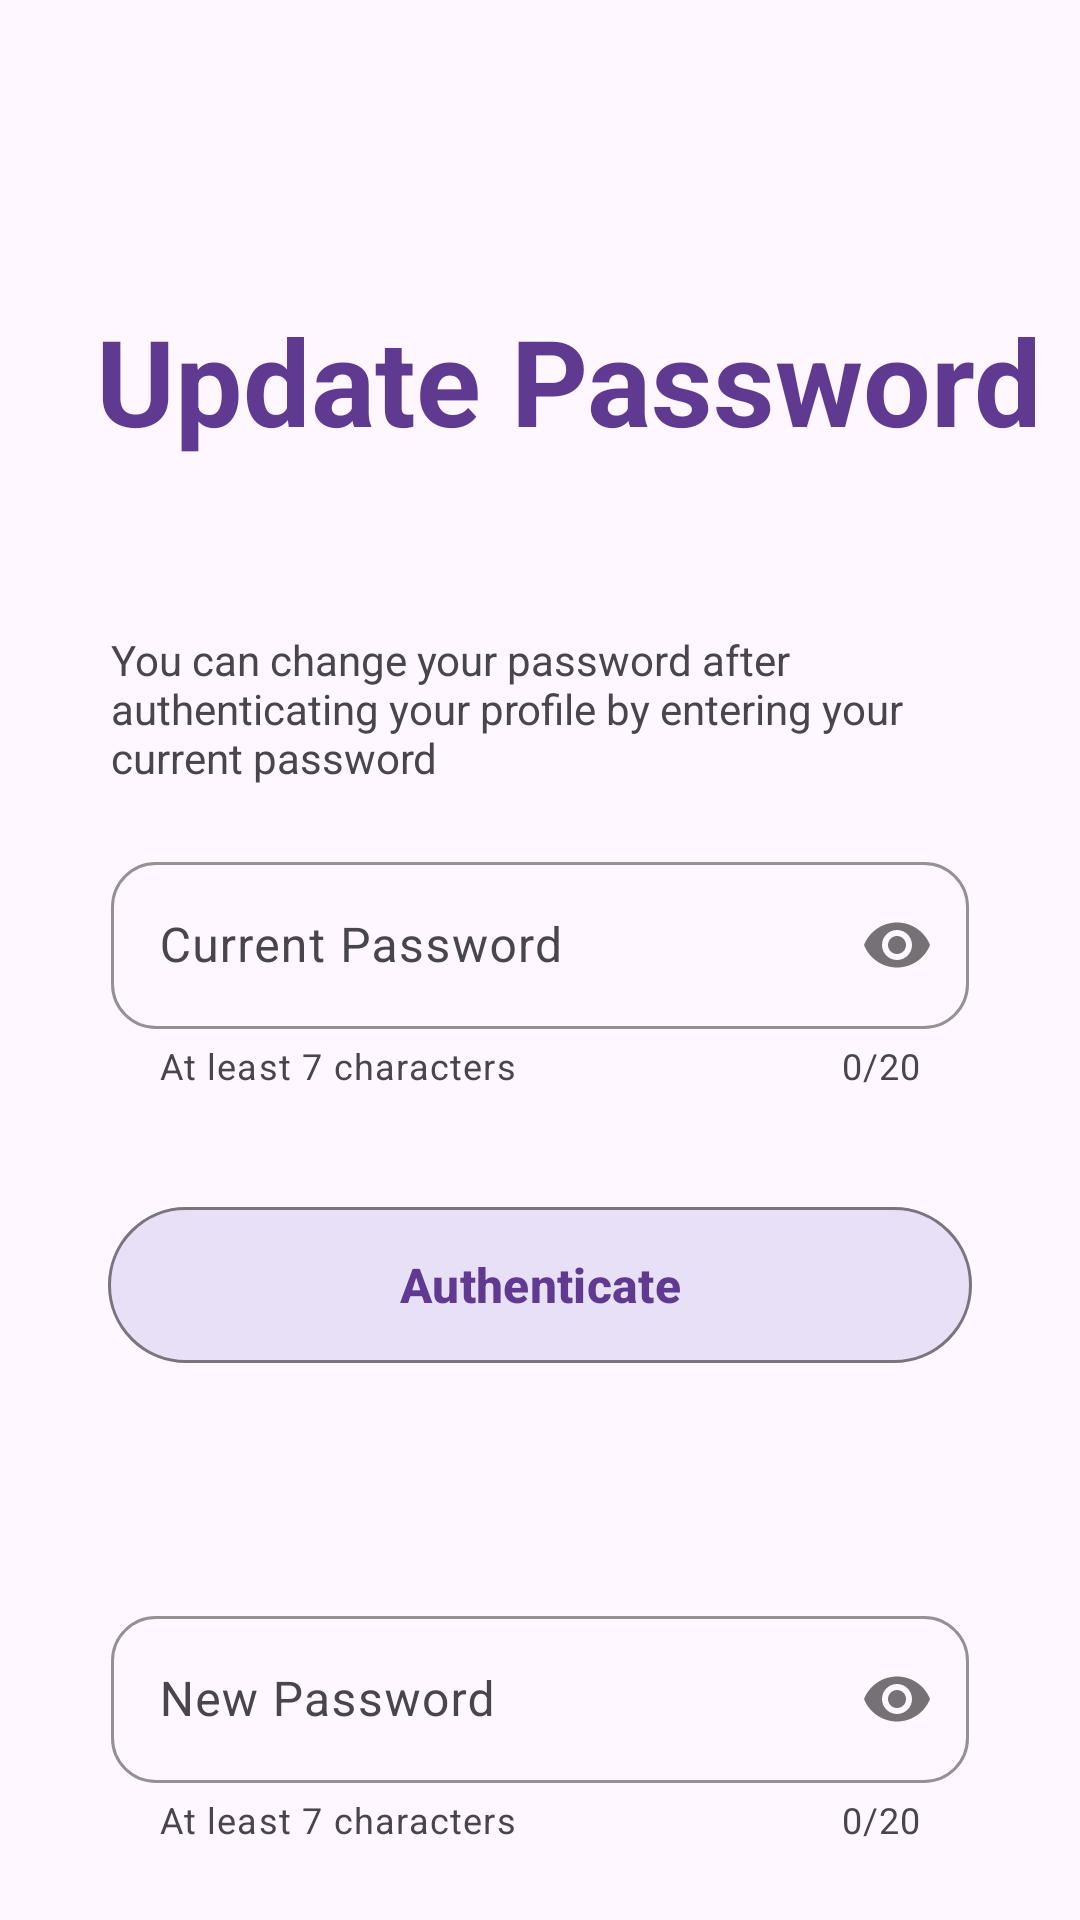

The Android layout XML behind this screen, and the referenced resources:
<!-- AndroidManifest.xml: application theme Theme.JobSearch -->
<!-- res/layout/activity_change_password.xml -->
<?xml version="1.0" encoding="utf-8"?>
<androidx.constraintlayout.widget.ConstraintLayout xmlns:android="http://schemas.android.com/apk/res/android"
    xmlns:app="http://schemas.android.com/apk/res-auto"
    xmlns:tools="http://schemas.android.com/tools"
    android:layout_width="match_parent"
    android:layout_height="match_parent"
    tools:context=".LoginActivities.ChangePasswordActivity">


    <ImageView
        android:id="@+id/imageView3"
        android:layout_width="392dp"
        android:layout_height="285dp"
        android:background="@drawable/top_background"
        app:layout_constraintEnd_toEndOf="parent"
        app:layout_constraintStart_toStartOf="parent"
        app:layout_constraintTop_toTopOf="parent" />

    <LinearLayout
        android:layout_width="match_parent"
        android:layout_height="match_parent"
        android:orientation="vertical"
        app:layout_constraintBottom_toBottomOf="parent"
        app:layout_constraintEnd_toEndOf="parent"
        app:layout_constraintStart_toStartOf="parent"
        app:layout_constraintTop_toTopOf="parent">

        <TextView
            android:id="@+id/txtHello"
            android:layout_width="match_parent"
            android:layout_height="wrap_content"
            android:layout_marginStart="32dp"
            android:layout_marginTop="100dp"
            android:text="Update Password"
            android:textColor="@color/purple"
            android:textSize="40dp"
            android:textStyle="bold" />

        <TextView
            android:id="@+id/txt"
            android:layout_width="wrap_content"
            android:layout_height="wrap_content"
            android:layout_marginTop="52dp"
            android:padding="5dp"
            android:layout_marginStart="32dp"
            android:layout_marginEnd="32dp"
            android:text="You can change your password after authenticating your profile by entering your current password"
            ></TextView>


        <com.google.android.material.textfield.TextInputLayout
            android:layout_width="match_parent"
            android:layout_height="wrap_content"
            android:layout_marginStart="32dp"
            android:layout_marginTop="10dp"
            android:layout_marginEnd="32dp"
            android:padding="5dp"
            app:boxCornerRadiusBottomEnd="15dp"
            app:boxCornerRadiusBottomStart="15dp"
            app:boxCornerRadiusTopEnd="15dp"
            app:boxCornerRadiusTopStart="15dp"
            app:boxStrokeColor="@color/purple"
            app:counterEnabled="true"
            app:counterMaxLength="20"
            app:helperText="At least 7 characters"
            app:helperTextEnabled="true"
            app:passwordToggleEnabled="true"
            app:startIconDrawable="@drawable/password"
            app:startIconTint="@color/purple">

            <com.google.android.material.textfield.TextInputEditText
                android:id="@+id/oldPassword"
                android:layout_width="match_parent"
                android:layout_height="wrap_content"
                android:hint="Current Password"
                android:inputType="textPassword"
                android:textColorHint="@color/purple" />
        </com.google.android.material.textfield.TextInputLayout>




        <com.google.android.material.button.MaterialButton
            android:id="@+id/btnCheck"
            style="@style/Widget.Material3.Button.IconButton.Outlined"
            android:layout_width="match_parent"
            android:layout_height="60dp"
            android:layout_marginStart="32dp"
            android:layout_marginTop="30dp"
            android:layout_marginEnd="32dp"
            android:backgroundTint="#E8E0F6"
            android:text="Authenticate"
            android:textAllCaps="false"
            android:textColor="#603a91"
            android:textSize="16sp"
            android:textStyle="bold"
            app:elevation="7dp"
            app:iconPadding="8dp"
            app:layout_constraintEnd_toEndOf="@+id/button"
            app:layout_constraintStart_toStartOf="@+id/button"
            app:layout_constraintTop_toBottomOf="@+id/button" />

        <com.google.android.material.textfield.TextInputLayout
            android:layout_width="match_parent"
            android:layout_height="wrap_content"
            android:layout_marginStart="32dp"
            android:layout_marginTop="70dp"
            android:layout_marginEnd="32dp"
            android:padding="5dp"
            app:boxCornerRadiusBottomEnd="15dp"
            app:boxCornerRadiusBottomStart="15dp"
            app:boxCornerRadiusTopEnd="15dp"
            app:boxCornerRadiusTopStart="15dp"
            app:boxStrokeColor="@color/purple"
            app:counterEnabled="true"
            app:counterMaxLength="20"
            app:helperText="At least 7 characters"
            app:helperTextEnabled="true"
            app:passwordToggleEnabled="true"
            app:startIconDrawable="@drawable/password"
            app:startIconTint="@color/purple">

            <com.google.android.material.textfield.TextInputEditText
                android:id="@+id/newPassword"
                android:layout_width="match_parent"
                android:layout_height="wrap_content"
                android:hint="New Password"
                android:inputType="textPassword"
                android:textColorHint="@color/purple" />
        </com.google.android.material.textfield.TextInputLayout>




        <com.google.android.material.button.MaterialButton
            android:id="@+id/btnDelete"
            style="@style/Widget.Material3.Button.IconButton.Outlined"
            android:layout_width="match_parent"
            android:layout_height="60dp"
            android:layout_marginStart="32dp"
            android:layout_marginTop="30dp"
            android:layout_marginEnd="32dp"
            android:backgroundTint="#E8E0F6"
            android:text="Update Password"
            android:textAllCaps="false"
            android:textColor="#603a91"
            android:textSize="16sp"
            android:textStyle="bold"
            app:elevation="7dp"
            app:iconPadding="8dp"
            app:layout_constraintEnd_toEndOf="@+id/button"
            app:layout_constraintStart_toStartOf="@+id/button"
            app:layout_constraintTop_toBottomOf="@+id/button" />

        <ProgressBar
            android:id="@+id/progressBar"
            android:layout_width="match_parent"
            android:layout_height="wrap_content"
            android:layout_centerHorizontal="true"
            android:layout_centerVertical="true"
            android:layout_gravity="center"
            android:elevation="10dp"
            android:visibility="gone"
            />

    </LinearLayout>

</androidx.constraintlayout.widget.ConstraintLayout>
<!-- resources referenced by this layout -->
<resources>
  <color name="purple">#603a91</color>
  <style name="Theme.JobSearch" parent="Base.Theme.JobSearch">
          
      </style>
  <style name="Base.Theme.JobSearch" parent="Theme.Material3.DayNight.NoActionBar">
  
          <item name="colorPrimary">#966ECA</item>
         <item name="colorSecondary">@color/purple</item>
      </style>
</resources>
